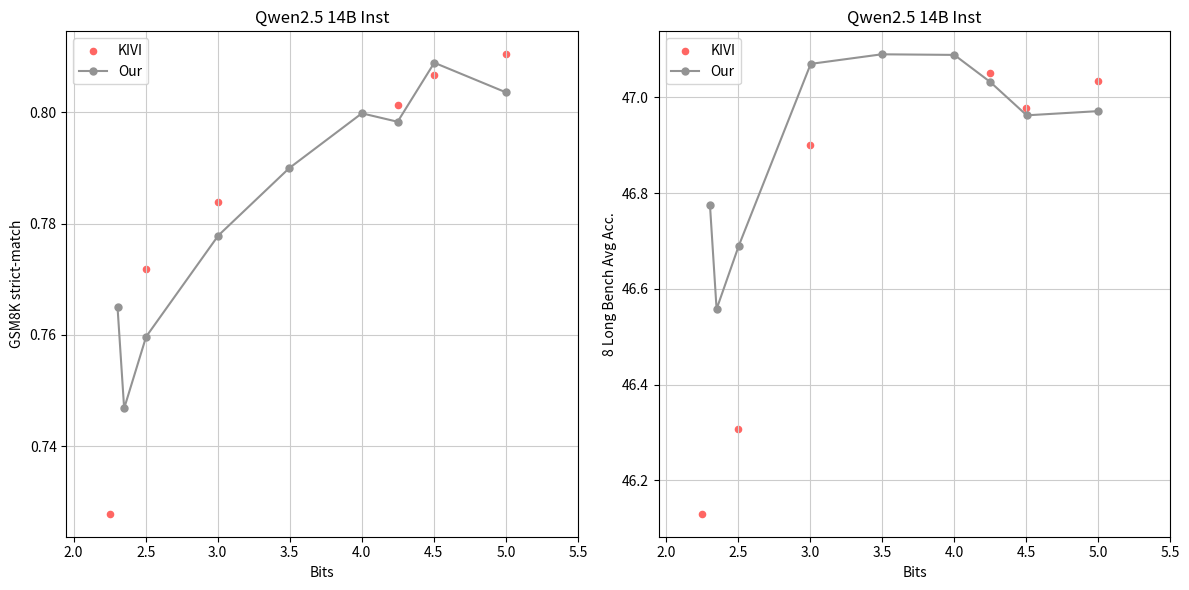

Write the Python code that produced this figure. (Note: this script raises an exception after producing the figure.)
import csv
import json
import numpy as np
import matplotlib.pyplot as plt
# from utils import get_net_info

ppl_arch_figure = '/NAS/SJ/actquant/search/visualize/fig/kivi_result.png'

colors = [
    '#FF6663',
    '#939393',
    '#C83C04',
    '#378375',
    '#6699FF',
    '#FACA00',
    '#2351AB',
    '#736363',
]

# colors = [
#     '#535353',
#     '#2351AB',
#     '#C83C04',
#     '#FACA00',
#     '#378375',
#     '#6699FF'
# ]
fig, axes = plt.subplots(nrows=1, ncols=2, figsize=(12, 6)) 
# fig.subplots_adjust(hspace=0.5, wspace=0.1)
marker_size = 5
scatter_size = 20


kivi_llama_31_8b_inst_bits = [8.25, 5, 4.5, 4.25, 3, 2.5, 2.25]
kivi_llama_31_8b_inst_gsm8k = [0.756633813, 0.763457165, 0.764215315, 0.737680061, 0.739196361, 0.696739955, 0.636087945]
kivi_llama_31_8b_inst_long_bench = [53.29625, 53.22125, 53.245, 53.35, 52.6025, 51.4125, 51.4275]

our_llama_31_8b_inst_bits = [4.99767562, 4.498903509, 4.248903509, 4.00393701, 3.500856164, 2.996265723, 2.504331683, 2.35209276]
our_llama_31_8b_inst_gsm8k = [0.771038666, 0.761940864, 0.758908264, 0.742228961, 0.752084913, 0.73540561, 0.690674754, 0.679302502]
our_llama_31_8b_inst_long_bench = [53.34125, 53.35875, 53.31375, 53.17375, 53.00375, 52.835, 52.51, 52.4975]


kivi_qwen25_14b_inst_bits = [8.25, 5, 4.5, 4.25, 3, 2.5, 2.25]
kivi_qwen25_14b_inst_gsm8k = [0.79833207, 0.810462472, 0.806671721, 0.80136467, 0.783927218, 0.771796816, 0.727824109]
kivi_qwen25_14b_inst_long_bench = [47.00125, 47.03375, 46.9775, 47.05, 46.90125, 46.3075, 46.13]

our_qwen25_14b_inst_bits = [4.998903509, 4.50342827, 4.248903509, 4.000706215, 3.49664297, 3.004166667, 2.503289474, 2.350788288, 2.304857002]
our_qwen25_14b_inst_gsm8k = [0.803639121, 0.808946171, 0.79833207, 0.79984837, 0.789992418, 0.777862017, 0.759666414, 0.746777862, 0.764973465]
our_qwen25_14b_inst_long_bench = [46.97125, 46.9625, 47.0325, 47.08875, 47.09, 47.07, 46.68875, 46.5575, 46.775]

model_name = 'Llama 3.1 8B Inst'
model_name = 'Qwen2.5 14B Inst'

# axes[0].scatter(kivi_llama_31_8b_inst_bits, kivi_llama_31_8b_inst_gsm8k, label='KIVI', s=scatter_size, c=colors[0])
# axes[0].plot(our_llama_31_8b_inst_bits, our_llama_31_8b_inst_gsm8k, 'o-', label='Our', ms=marker_size, c=colors[1])
axes[0].scatter(kivi_qwen25_14b_inst_bits, kivi_qwen25_14b_inst_gsm8k, label='KIVI', s=scatter_size, c=colors[0])
axes[0].plot(our_qwen25_14b_inst_bits, our_qwen25_14b_inst_gsm8k, 'o-', label='Our', ms=marker_size, c=colors[1])
axes[0].set_title(model_name)
axes[0].set_xlabel('Bits')
axes[0].set_ylabel('GSM8K strict-match')
axes[0].set_xlim([None, 5.5])
axes[0].grid(c='0.8')
axes[0].legend(loc="upper left")

# axes[1].scatter(kivi_llama_31_8b_inst_bits, kivi_llama_31_8b_inst_long_bench, s=scatter_size, label='KIVI', c=colors[0])
# axes[1].plot(our_llama_31_8b_inst_bits, our_llama_31_8b_inst_long_bench, 'o-', ms=marker_size, label='Our', c=colors[1])
axes[1].scatter(kivi_qwen25_14b_inst_bits, kivi_qwen25_14b_inst_long_bench, label='KIVI', s=scatter_size, c=colors[0])
axes[1].plot(our_qwen25_14b_inst_bits, our_qwen25_14b_inst_long_bench, 'o-', label='Our', ms=marker_size, c=colors[1])
axes[1].set_title(model_name)
axes[1].set_xlabel('Bits')
axes[1].set_ylabel('8 Long Bench Avg Acc.')
axes[1].set_xlim([None, 5.5])
axes[1].grid(c='0.8')
axes[1].legend(loc="upper left")

# kivi_mistral_7b_inst_v03_bits = [8.25, 5, 4.5, 4.25, 3, 2.5, 2.25]
# kivi_mistral_7b_inst_v03_gsm8k = [0.500379075, 0.488248673, 0.483699773, 0.482941622, 0.451857468, 0.439727066, 0.39878696]
# kivi_mistral_7b_inst_v03_long_bench = [53.12875, 53.19625, 52.985, 52.91125, 52.52875, 52.09875, 52.05125]

# our_llama_31_8b_inst_bits = [8, 5.002770936, 3.999695122, 3.501470588, 3.00400641, 2.504076087, 2.354482323, 2.30331754]
# our_llama_31_8b_inst_gsm8k = [0.495830174, 0.486732373, 0.46398787, 0.46929492, 0.46626232, 0.445034117, 0.454131918, 0.434420015]
# our_llama_31_8b_inst_long_bench = [53.08375, 52.87625, 52.36375, 52.8, 52.89375, 52.66625, 52.21875, 52.01625]

# axes[0].scatter(kivi_llama_31_8b_inst_bits, kivi_llama_31_8b_inst_gsm8k, label='KIVI', s=scatter_size, c=colors[0])
# axes[0].plot(our_llama_31_8b_inst_bits, our_llama_31_8b_inst_gsm8k, 'o-', label='Our', ms=marker_size, c=colors[1])
# axes[0].set_title('Llama 3.1 8B Inst')
# axes[0].set_xlabel('Bits')
# axes[0].set_ylabel('GSM8K strict-match')
# axes[0].grid(c='0.8')
# axes[0].legend(loc="upper left")

# axes[1].scatter(kivi_llama_31_8b_inst_bits, kivi_llama_31_8b_inst_long_bench, s=scatter_size, label='KIVI', c=colors[0])
# axes[1].plot(our_llama_31_8b_inst_bits, our_llama_31_8b_inst_long_bench, 'o-', ms=marker_size, label='Our', c=colors[1])
# axes[1].set_title('Llama 3.1 8B Inst')
# axes[1].set_xlabel('Bits')
# axes[1].set_ylabel('8 Long Bench Avg Acc.')
# axes[1].grid(c='0.8')
# # axes[1].set_axisbelow(True)
# axes[1].legend(loc="upper left")



plt.tight_layout()
plt.savefig(ppl_arch_figure, dpi=300)